Run: headless pygame with SDL's dummy video driver; simulated clock (each Clock.tick advances the game by its frame time, no real sleeping); random seed 0; keys injected as events and as key.get_pressed() state; no mouse input.
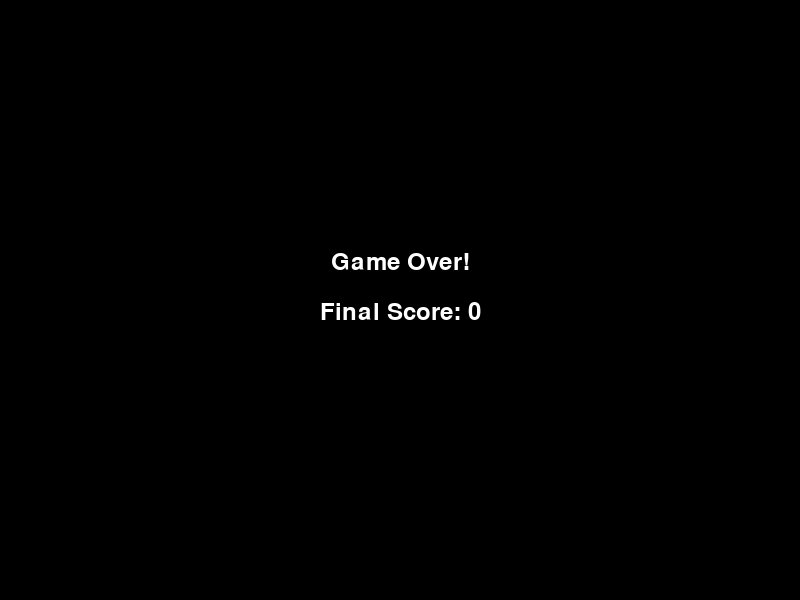
Frame 1 of 1 · flips 1–60 · no input (game ended)

The pygame program that drew these frames:

import pygame
import random
import sys

# Инициализация Pygame
pygame.init()

# Настройки экрана
WIDTH, HEIGHT = 800, 600
CELL_SIZE = 20
SCREEN = pygame.display.set_mode((WIDTH, HEIGHT))
pygame.display.set_caption("Змейка")

# Цвета
WHITE = (255, 255, 255)
BLACK = (0, 0, 0)
GREEN = (0, 255, 0)
RED = (255, 0, 0)

# Частота обновления
FPS = 10
clock = pygame.time.Clock()

# Направления
UP = (0, -1)
DOWN = (0, 1)
LEFT = (-1, 0)
RIGHT = (1, 0)

# Начальные параметры змейки
snake = [pygame.Rect(WIDTH // 2, HEIGHT // 2, CELL_SIZE, CELL_SIZE)]
snake_dir = RIGHT

def spawn_food():
    """Генерация еды в случайной позиции."""
    x = random.randint(0, (WIDTH // CELL_SIZE) - 1) * CELL_SIZE
    y = random.randint(0, (HEIGHT // CELL_SIZE) - 1) * CELL_SIZE
    return pygame.Rect(x, y, CELL_SIZE, CELL_SIZE)

# Создание первой еды
food = spawn_food()

# Счет игрока
score = 0
font = pygame.font.Font(None, 36)

def draw_objects():
    """Отрисовка змейки, еды и счета."""
    SCREEN.fill(BLACK)

    # Отрисовка змейки
    for segment in snake:
        pygame.draw.rect(SCREEN, GREEN, segment)

    # Отрисовка еды
    pygame.draw.rect(SCREEN, RED, food)

    # Отображение счета
    score_text = font.render(f"Score: {score}", True, WHITE)
    SCREEN.blit(score_text, (10, 10))

# Игровой цикл
while True:
    for event in pygame.event.get():
        if event.type == pygame.QUIT:
            pygame.quit()
            sys.exit()

    # Управление направлением змейки
    keys = pygame.key.get_pressed()
    if keys[pygame.K_UP] and snake_dir != DOWN:
        snake_dir = UP
    if keys[pygame.K_DOWN] and snake_dir != UP:
        snake_dir = DOWN
    if keys[pygame.K_LEFT] and snake_dir != RIGHT:
        snake_dir = LEFT
    if keys[pygame.K_RIGHT] and snake_dir != LEFT:
        snake_dir = RIGHT

    # Перемещение змейки
    head = snake[0]
    new_head = head.move(snake_dir[0] * CELL_SIZE, snake_dir[1] * CELL_SIZE)

    # Проверка столкновения с границами
    if new_head.left < 0 or new_head.right > WIDTH or new_head.top < 0 or new_head.bottom > HEIGHT:
        break  # Конец игры

    # Проверка столкновения с собой
    if new_head in snake:
        break  # Конец игры

    # Добавление нового сегмента в голову змейки
    snake.insert(0, new_head)

    # Проверка съедения еды
    if new_head == food:
        score += 1
        food = spawn_food()
    else:
        snake.pop()  # Удаление хвоста, если еда не съедена

    # Отрисовка объектов и обновление экрана
    draw_objects()
    pygame.display.flip()

    # Установка частоты обновления
    clock.tick(FPS)

# Отображение конечного сообщения
SCREEN.fill(BLACK)
game_over_text = font.render("Game Over!", True, WHITE)
final_score_text = font.render(f"Final Score: {score}", True, WHITE)
SCREEN.blit(game_over_text, (WIDTH // 2 - game_over_text.get_width() // 2, HEIGHT // 2 - 50))
SCREEN.blit(final_score_text, (WIDTH // 2 - final_score_text.get_width() // 2, HEIGHT // 2))
pygame.display.flip()

# Задержка перед выходом
pygame.time.wait(3000)
pygame.quit()
